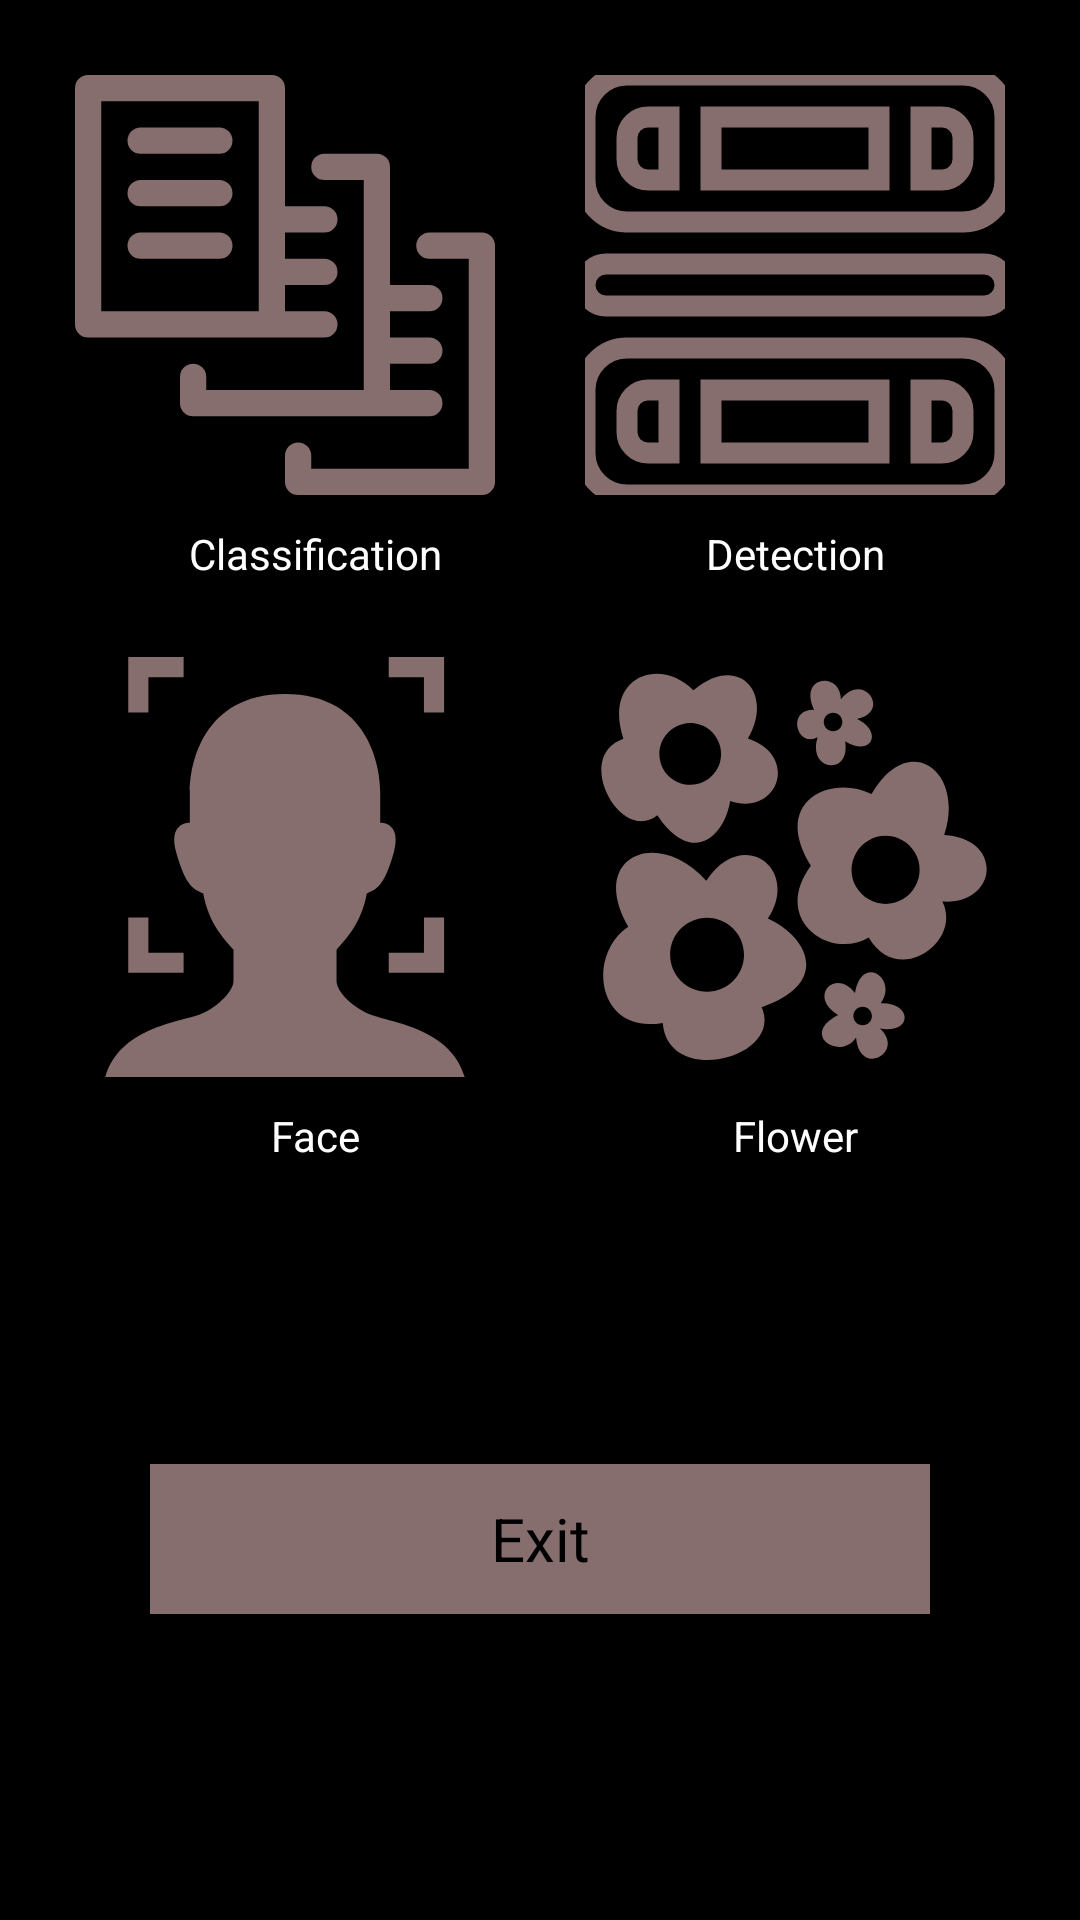

The Android layout XML behind this screen, and the referenced resources:
<!-- AndroidManifest.xml: application theme Theme.TensorFlowApp -->
<!-- res/layout/fragment_main.xml -->
<?xml version="1.0" encoding="utf-8"?>
<ScrollView
    xmlns:android="http://schemas.android.com/apk/res/android"
    xmlns:tools="http://schemas.android.com/tools"
    android:layout_width="match_parent"
    android:layout_height="match_parent"
    android:background="@color/black"
    xmlns:app="http://schemas.android.com/apk/res-auto"
    tools:context=".presentation.main.MainFragment"
    >
    <LinearLayout
        android:layout_width="match_parent"
        android:layout_height="wrap_content"
        android:orientation="vertical">

        <LinearLayout
            android:layout_width="match_parent"
            android:layout_height="wrap_content"
            android:orientation="horizontal"
            android:gravity="center_horizontal"
            android:layout_marginTop="20dp">

            <LinearLayout
                android:id="@+id/btn_Classification"
                android:layout_width="wrap_content"
                android:layout_height="wrap_content"
                android:orientation="vertical">

                <ImageView
                    android:layout_width="150dp"
                    android:layout_height="150dp"
                    android:layout_marginEnd="20dp"
                    android:src="@drawable/classification"
                    android:background="@color/black"
                    android:padding="5dp"/>

                <TextView
                    android:layout_width="match_parent"
                    android:layout_height="wrap_content"
                    android:text="Classification"
                    android:textAllCaps="false"
                    android:textColor="@color/white"
                    android:layout_marginTop="5dp"
                    android:gravity="center_horizontal"
                    />


            </LinearLayout>

            <LinearLayout
                android:id="@+id/btn_Detection"
                android:layout_width="wrap_content"
                android:layout_height="wrap_content"
                android:orientation="vertical">


                <ImageView
                    android:layout_width="150dp"
                    android:layout_height="150dp"
                    android:src="@drawable/object"
                    android:background="@color/black"
                    android:padding="5dp"/>

                <TextView

                    android:layout_width="match_parent"
                    android:layout_height="wrap_content"
                    android:text="Detection"
                    android:textAllCaps="false"
                    android:textColor="@color/white"
                    android:layout_marginTop="5dp"
                    android:gravity="center_horizontal"
                    />


            </LinearLayout>



        </LinearLayout>

        <LinearLayout
            android:layout_width="match_parent"
            android:layout_height="wrap_content"
            android:orientation="horizontal"
            android:layout_marginTop="20dp"
            android:gravity="center_horizontal"
            >

            <LinearLayout
                android:id="@+id/btn_Face"
                android:layout_width="wrap_content"
                android:layout_height="wrap_content"
                android:orientation="vertical">


                <ImageView
                    android:layout_width="150dp"
                    android:layout_height="150dp"
                    android:layout_marginEnd="20dp"
                    android:src="@drawable/face"
                    android:background="@color/black"
                    android:padding="5dp"/>

                <TextView

                    android:layout_width="match_parent"
                    android:layout_height="wrap_content"
                    android:text="Face"
                    android:textAllCaps="false"
                    android:textColor="@color/white"
                    android:layout_marginTop="5dp"
                    android:gravity="center_horizontal"
                    />


            </LinearLayout>

            <LinearLayout
                android:id="@+id/btn_Flower"
                android:layout_width="wrap_content"
                android:layout_height="wrap_content"
                android:orientation="vertical">


                <ImageView
                    android:layout_width="150dp"
                    android:layout_height="150dp"
                    android:src="@drawable/flowers"
                    android:background="@color/black"
                    android:padding="5dp"/>

                <TextView

                    android:layout_width="match_parent"
                    android:layout_height="wrap_content"
                    android:text="Flower"
                    android:textAllCaps="false"
                    android:textColor="@color/white"
                    android:layout_marginTop="5dp"
                    android:gravity="center_horizontal"
                    />


            </LinearLayout>



        </LinearLayout>

        <TextView
            android:id="@+id/btn_Exit"
            android:layout_width="match_parent"
            android:layout_height="50dp"
            android:gravity="center"
            android:text="Exit"
            android:textSize="20sp"
            android:textColor="@color/black"
            android:layout_marginTop="100dp"
            android:layout_marginStart="50dp"
            android:layout_marginEnd="50dp"
            android:background="#876E6E"
            />


    </LinearLayout>

</ScrollView>
<!-- resources referenced by this layout -->
<resources>
  <!-- drawable face (drawable) -->
  <vector xmlns:android="http://schemas.android.com/apk/res/android"
      android:width="800dp"
      android:height="800dp"
      android:viewportWidth="512"
      android:viewportHeight="512">
    <path
        android:pathData="M132.41,360.48l-42.93,0l0,-42.93l-24.57,0l0,67.51l67.5,0z"
        android:fillColor="#876E6E"/>
    <path
        android:pathData="M425.39,67.51l24.57,0l0,-67.51l-67.5,0l0,24.57l42.92,0z"
        android:fillColor="#876E6E"/>
    <path
        android:pathData="M89.49,24.57l42.93,0.01l0,-24.57l-67.5,0l0,67.51l24.57,0z"
        android:fillColor="#876E6E"/>
    <path
        android:pathData="M425.39,360.48l-42.92,0l0,24.57l67.5,0l0,-67.51l-24.57,0z"
        android:fillColor="#876E6E"/>
    <path
        android:pathData="M359.81,435.66c-19.17,-7.17 -40.99,-26.53 -40.99,-40.97c0,-9.56 0,-21.5 0,-37.88c12.29,-13.65 30.72,-33.79 36.86,-68.6c14.34,-5.12 22.53,-13.31 32.77,-49.15c10.9,-38.17 -16.38,-36.86 -16.38,-36.86s0,-20.48 0,-38.22c0,-30.04 -13.98,-118.78 -116.06,-118.78c-102.06,0 -116.04,88.74 -116.04,118.78c0,17.74 0,38.22 0,38.22s-27.28,-1.3 -16.38,36.86c10.22,35.84 18.42,44.03 32.75,49.15c6.14,34.81 24.59,54.96 36.88,68.6c0,16.38 0,28.33 0,37.88c0,14.44 -23.57,34.82 -40.99,40.97c-28.06,9.9 -98.04,16.87 -115.32,76.34h438.18C457.75,452.7 387.67,446.09 359.81,435.66z"
        android:fillColor="#876E6E"/>
  </vector>
  <!-- drawable object (drawable) -->
  <vector xmlns:android="http://schemas.android.com/apk/res/android"
      android:width="800dp"
      android:height="800dp"
      android:viewportWidth="20"
      android:viewportHeight="20">
    <path
        android:pathData="M20,10C20,10.552 19.552,11 19,11L1,11C0.448,11 0,10.552 0,10C0,9.448 0.448,9 1,9L19,9C19.552,9 20,9.448 20,10L20,10ZM18,17C18,17.552 17.552,18 17,18L16,18L16,15L17,15C17.552,15 18,15.448 18,16L18,17ZM6,18L14,18L14,15L6,15L6,18ZM4,18L3,18C2.448,18 2,17.552 2,17L2,16C2,15.448 2.448,15 3,15L4,15L4,18ZM18,13L2,13C0.896,13 0,13.895 0,15L0,18C0,19.105 0.896,20 2,20L18,20C19.105,20 20,19.105 20,18L20,15C20,13.895 19.105,13 18,13L18,13ZM18,4C18,4.552 17.552,5 17,5L16,5L16,2L17,2C17.552,2 18,2.448 18,3L18,4ZM6,5L14,5L14,2L6,2L6,5ZM4,5L3,5C2.448,5 2,4.552 2,4L2,3C2,2.448 2.448,2 3,2L4,2L4,5ZM18,0L2,0C0.896,0 0,0.895 0,2L0,5C0,6.105 0.896,7 2,7L18,7C19.105,7 20,6.105 20,5L20,2C20,0.895 19.105,0 18,0L18,0Z"
        android:strokeWidth="1"
        android:fillColor="@android:color/transparent"
        android:fillType="evenOdd"
        android:strokeColor="#876E6E"/>
  </vector>
  <style name="Theme.TensorFlowApp" parent="Theme.MaterialComponents.DayNight.NoActionBar">
          
          <item name="colorPrimary">@color/black</item>
          <item name="colorPrimaryVariant">@color/black</item>
          <item name="colorOnPrimary">@color/white</item>
          
          <item name="colorSecondary">@color/teal_200</item>
          <item name="colorSecondaryVariant">@color/teal_700</item>
          <item name="colorOnSecondary">@color/black</item>
          
          <item name="android:statusBarColor">?attr/colorPrimaryVariant</item>
          
      </style>
  <!-- not gathered from this repository: default colours our renderer supplied (Android Studio template values) -->
  <color name="teal_200">#FF03DAC5</color>
  <color name="teal_700">#FF018786</color>
  <color name="black">#FF000000</color>
  <color name="white">#FFFFFFFF</color>
</resources>
